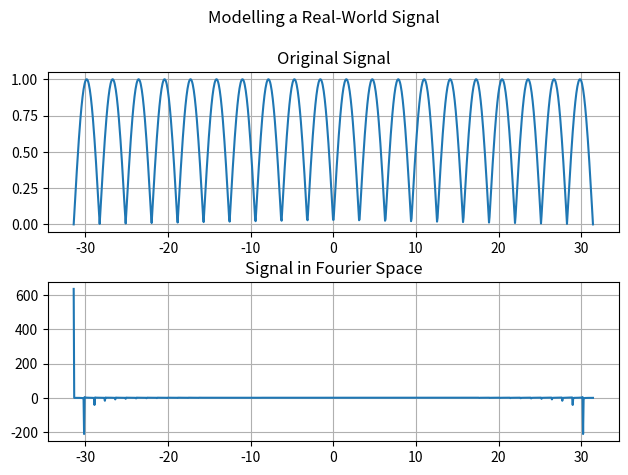

Source code (Python):
import numpy as np
import matplotlib.pyplot as plt
from scipy import signal


def main():

    # Generate data
    t = np.linspace(-10*np.pi, 10*np.pi, 1000)
    f = signal.square(t, 0.5) * np.sin(t)
    #f = np.heaviside(t, 0.5)

    # Initialize plots
    fig, ax = plt.subplots(2, 1)
    fig.tight_layout(h_pad=2)

    # Define figures
    ax[0].plot(t, f)
    ax[1].plot(t, np.fft.fft(f))

    # Define subplot titles
    ax[0].set_title('Original Signal')
    ax[1].set_title('Signal in Fourier Space')

    # Add grids
    ax[0].grid(True)
    ax[1].grid(True)

    # Name and scale figure
    fig.suptitle('Modelling a Real-World Signal')
    plt.subplots_adjust(top=0.85)

    plt.show()

main()
